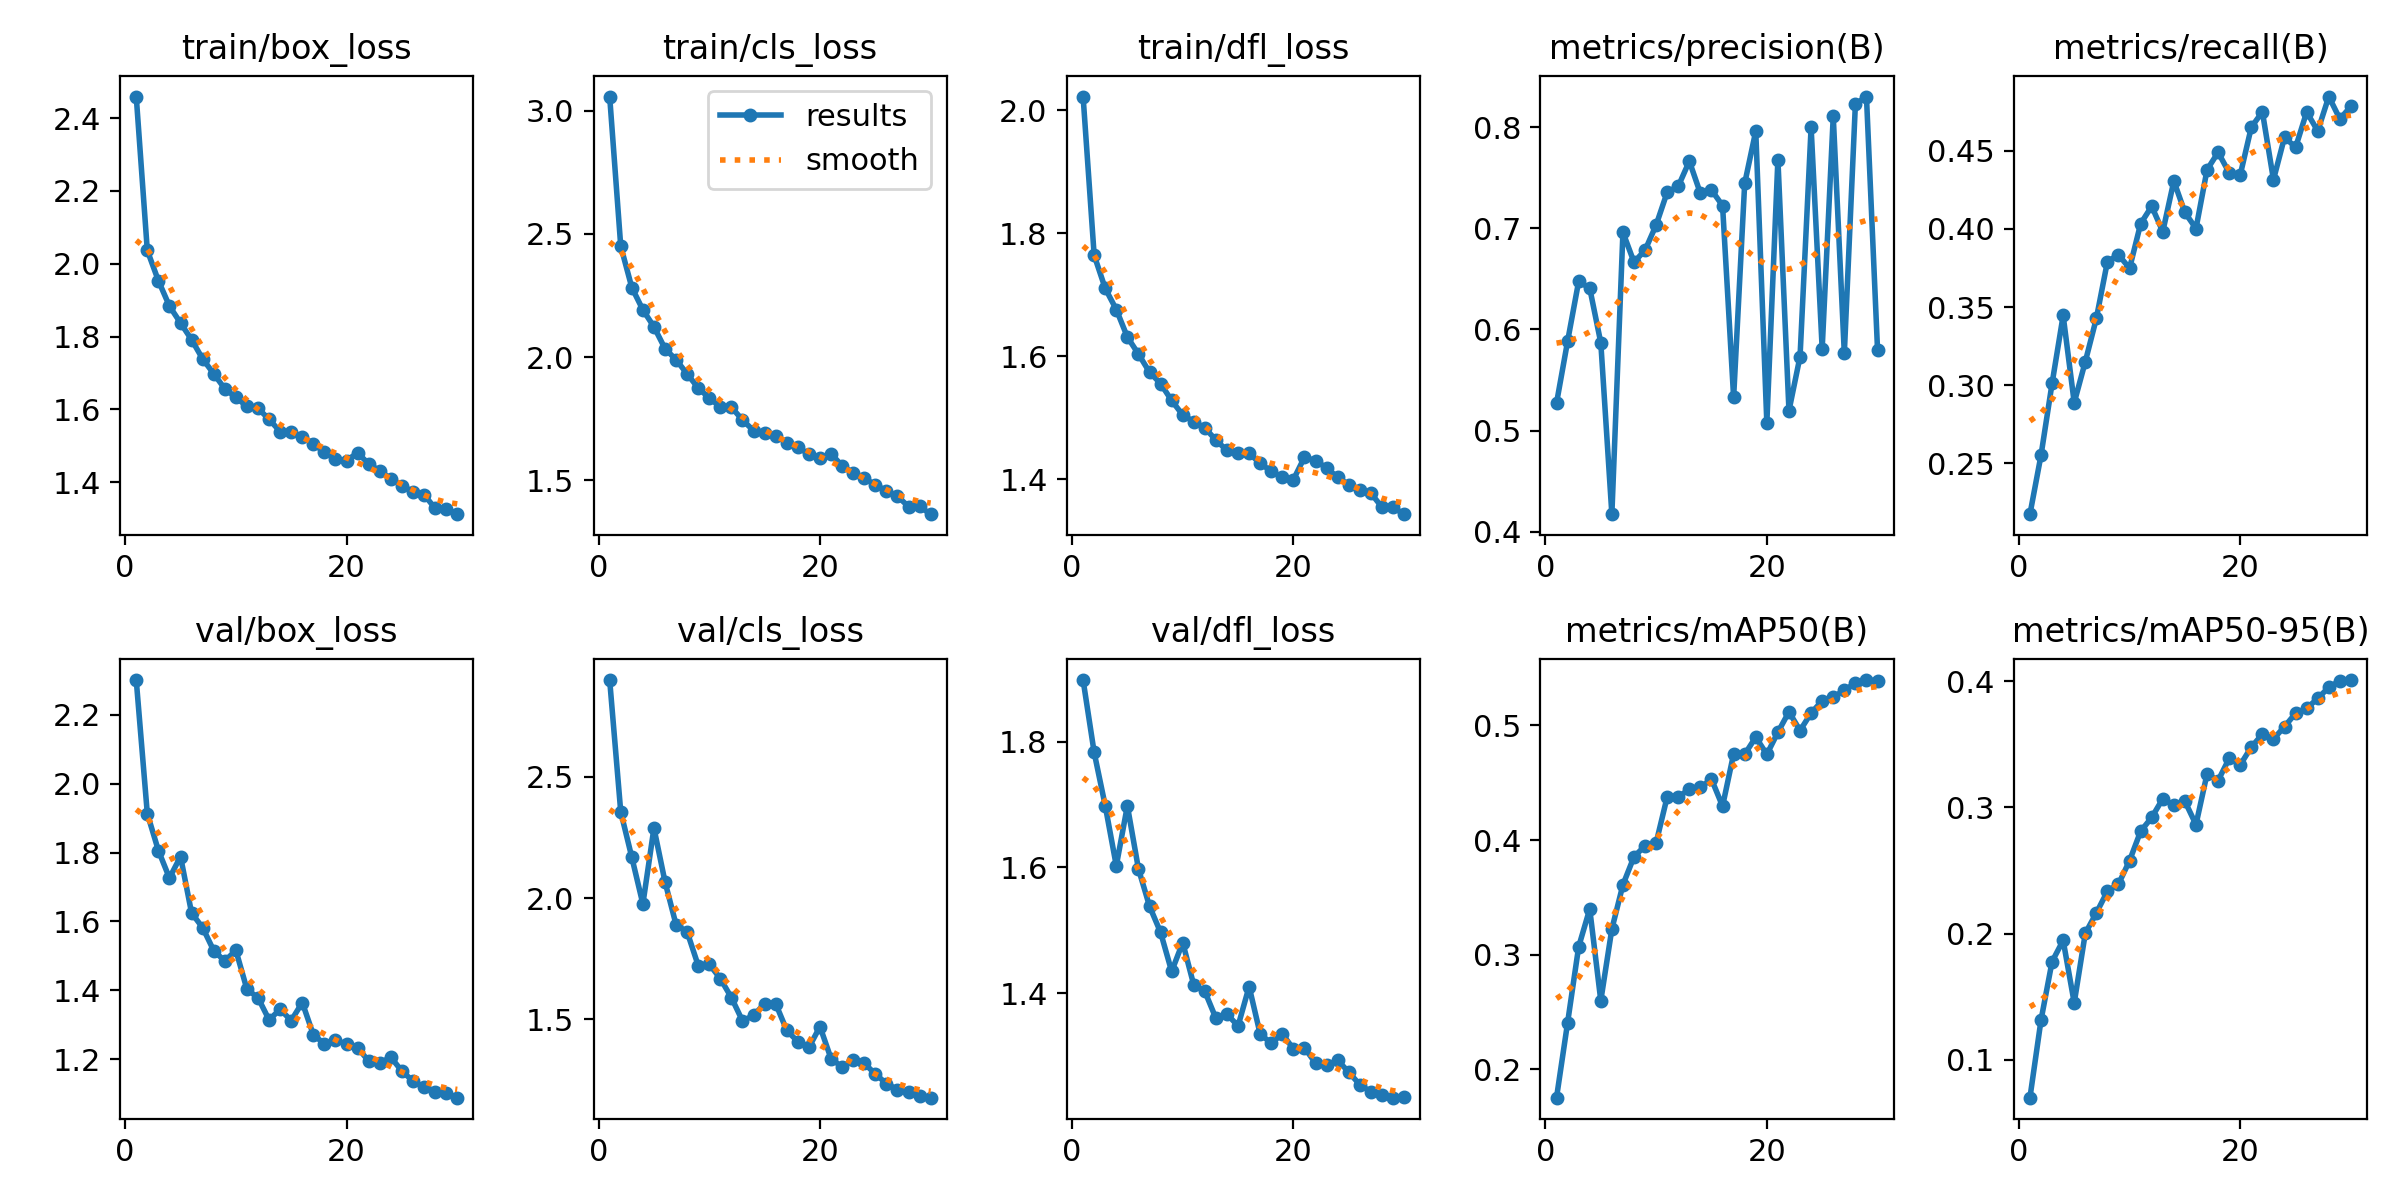

Data behind this chart, as committed beside it:
epoch, time, train/box_loss, train/cls_loss, train/dfl_loss, metrics/precision(B), metrics/recall(B), metrics/mAP50(B), metrics/mAP50-95(B), val/box_loss, val/cls_loss, val/dfl_loss, lr/pg0, lr/pg1, lr/pg2
1, 32.88, 2.459, 3.057, 2.023, 0.5271, 0.2175, 0.1754, 0.07012, 2.301, 2.899, 1.898, 0.0004145, 0.0004145, 0.0004145
2, 62.41, 2.037, 2.45, 1.764, 0.5883, 0.2552, 0.2407, 0.1315, 1.913, 2.356, 1.783, 0.0008037, 0.0008037, 0.0008037
3, 91.28, 1.954, 2.282, 1.71, 0.6476, 0.3012, 0.3069, 0.1779, 1.806, 2.168, 1.698, 0.001165, 0.001165, 0.001165
4, 121.3, 1.884, 2.192, 1.676, 0.6409, 0.3446, 0.3399, 0.1947, 1.726, 1.976, 1.603, 0.001126, 0.001126, 0.001126
5, 150.3, 1.838, 2.123, 1.631, 0.5869, 0.2888, 0.26, 0.1452, 1.789, 2.289, 1.698, 0.001085, 0.001085, 0.001085
6, 180.3, 1.791, 2.034, 1.604, 0.4172, 0.315, 0.3225, 0.2002, 1.625, 2.067, 1.598, 0.001044, 0.001044, 0.001044
7, 210, 1.739, 1.989, 1.574, 0.6961, 0.3427, 0.361, 0.2164, 1.582, 1.89, 1.538, 0.001002, 0.001002, 0.001002
8, 237.2, 1.698, 1.932, 1.556, 0.6666, 0.3791, 0.3854, 0.2336, 1.515, 1.86, 1.497, 0.0009612, 0.0009612, 0.0009612
9, 265.7, 1.657, 1.874, 1.528, 0.6784, 0.3835, 0.3949, 0.2392, 1.485, 1.722, 1.435, 0.00092, 0.00092, 0.00092
10, 294.2, 1.633, 1.834, 1.505, 0.7034, 0.3748, 0.3976, 0.2578, 1.516, 1.727, 1.481, 0.0008787, 0.0008787, 0.0008787
11, 323.3, 1.608, 1.797, 1.494, 0.7359, 0.4033, 0.4377, 0.281, 1.403, 1.668, 1.413, 0.0008375, 0.0008375, 0.0008375
12, 352.9, 1.603, 1.796, 1.484, 0.7418, 0.4145, 0.4375, 0.292, 1.379, 1.589, 1.403, 0.0007962, 0.0007962, 0.0007962
13, 383, 1.573, 1.745, 1.464, 0.7666, 0.3982, 0.4443, 0.3068, 1.314, 1.494, 1.36, 0.000755, 0.000755, 0.000755
14, 412.4, 1.539, 1.701, 1.447, 0.7346, 0.4306, 0.4459, 0.3016, 1.345, 1.516, 1.367, 0.0007137, 0.0007137, 0.0007137
15, 441.9, 1.537, 1.692, 1.442, 0.738, 0.4105, 0.453, 0.3048, 1.312, 1.565, 1.348, 0.0006725, 0.0006725, 0.0006725
16, 471.6, 1.525, 1.681, 1.442, 0.7226, 0.4002, 0.4295, 0.2863, 1.365, 1.564, 1.411, 0.0006312, 0.0006312, 0.0006312
17, 500.8, 1.506, 1.652, 1.426, 0.5328, 0.4378, 0.4751, 0.3265, 1.271, 1.454, 1.335, 0.00059, 0.00059, 0.00059
18, 529.6, 1.482, 1.634, 1.413, 0.7446, 0.449, 0.4747, 0.3212, 1.244, 1.408, 1.321, 0.0005487, 0.0005487, 0.0005487
19, 559, 1.464, 1.606, 1.403, 0.7963, 0.4359, 0.4897, 0.3387, 1.255, 1.384, 1.335, 0.0005075, 0.0005075, 0.0005075
20, 587.9, 1.46, 1.589, 1.399, 0.5075, 0.4346, 0.4746, 0.3336, 1.244, 1.47, 1.311, 0.0004662, 0.0004662, 0.0004662
21, 618.7, 1.481, 1.608, 1.436, 0.7682, 0.4651, 0.494, 0.3477, 1.234, 1.338, 1.313, 0.000425, 0.000425, 0.000425
22, 646.9, 1.45, 1.558, 1.43, 0.5196, 0.4749, 0.5118, 0.3579, 1.194, 1.303, 1.289, 0.0003837, 0.0003837, 0.0003837
23, 676.3, 1.431, 1.53, 1.418, 0.5732, 0.4315, 0.4955, 0.3541, 1.189, 1.334, 1.285, 0.0003425, 0.0003425, 0.0003425
24, 704.8, 1.41, 1.508, 1.403, 0.8, 0.4587, 0.5107, 0.3639, 1.206, 1.319, 1.293, 0.0003012, 0.0003012, 0.0003012
25, 733.5, 1.391, 1.481, 1.391, 0.581, 0.4522, 0.5213, 0.3744, 1.165, 1.274, 1.274, 0.00026, 0.00026, 0.00026
26, 761.2, 1.374, 1.457, 1.383, 0.811, 0.4748, 0.5244, 0.3784, 1.137, 1.235, 1.254, 0.0002188, 0.0002188, 0.0002188
27, 789.7, 1.366, 1.435, 1.377, 0.5763, 0.4626, 0.5307, 0.3862, 1.118, 1.21, 1.243, 0.0001775, 0.0001775, 0.0001775
28, 817.8, 1.328, 1.393, 1.355, 0.823, 0.4847, 0.5367, 0.3951, 1.106, 1.199, 1.238, 0.0001363, 0.0001363, 0.0001363
29, 847.4, 1.327, 1.394, 1.354, 0.8305, 0.4703, 0.5394, 0.4002, 1.101, 1.182, 1.234, 9.5e-05, 9.5e-05, 9.5e-05
30, 875.1, 1.312, 1.362, 1.343, 0.5802, 0.4784, 0.5389, 0.4008, 1.088, 1.177, 1.235, 5.375e-05, 5.375e-05, 5.375e-05
